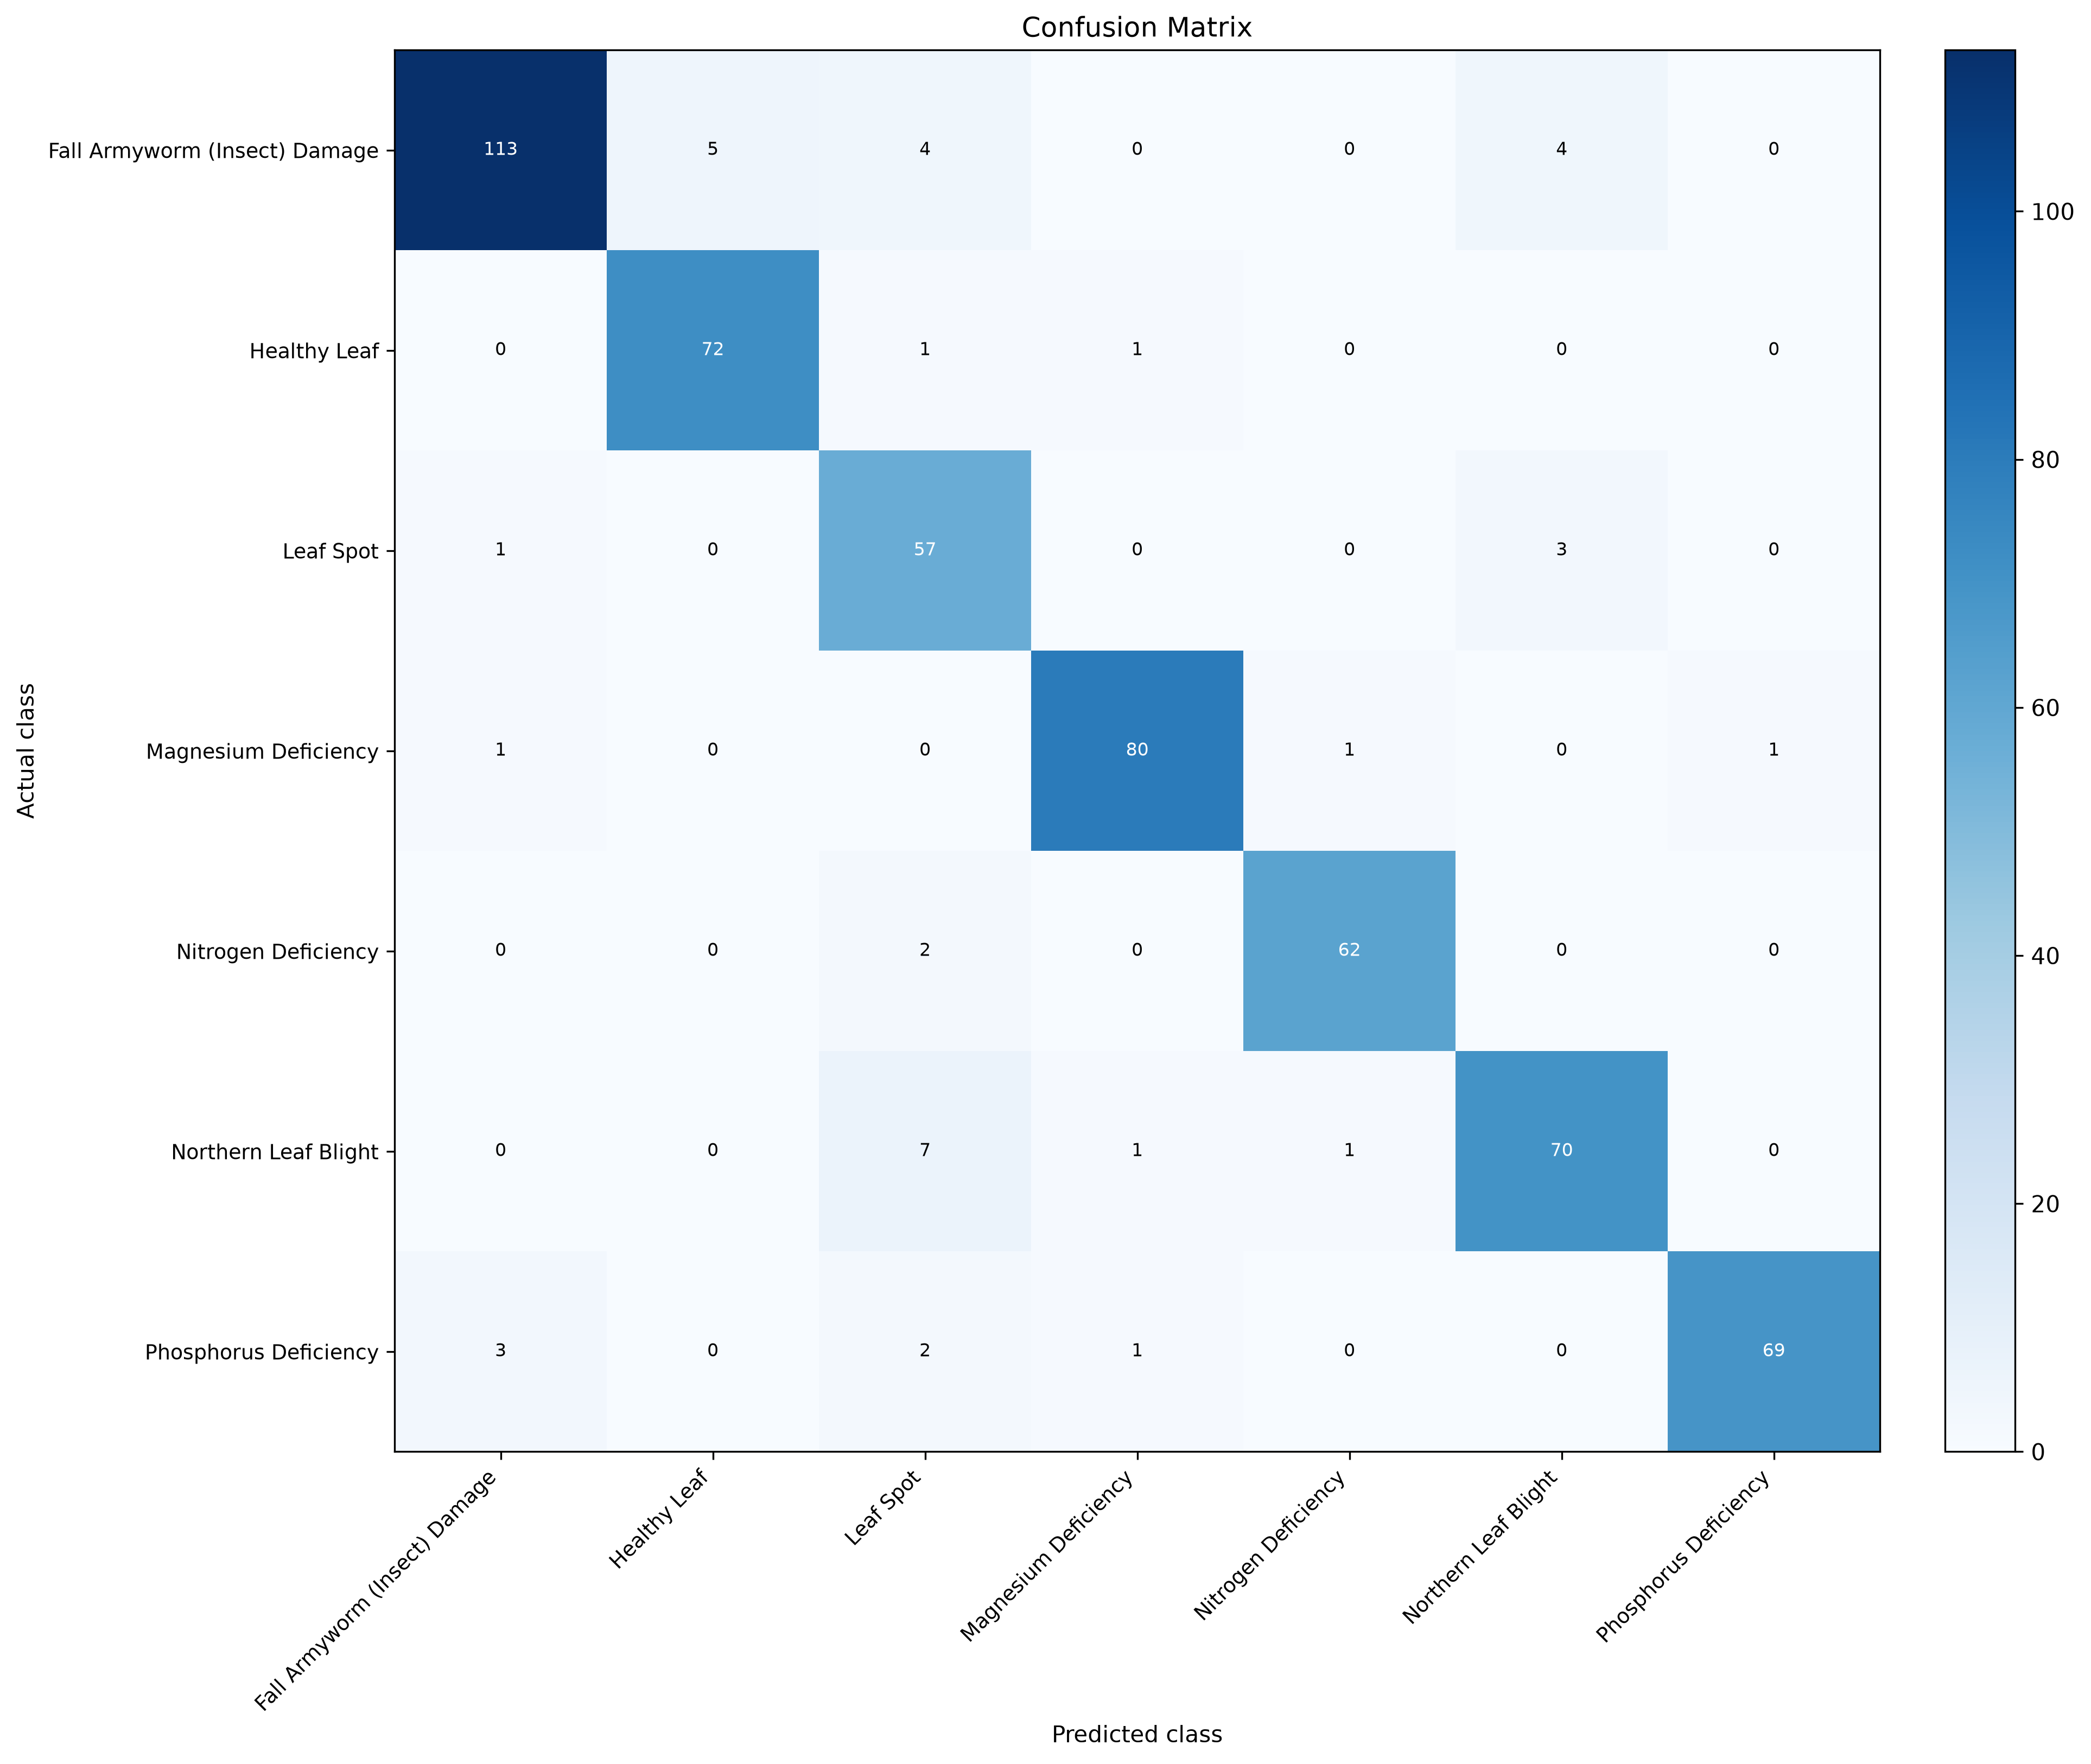

The table this chart was drawn from, first rows:
actual_class, Fall Armyworm (Insect) Damage, Healthy Leaf, Leaf Spot, Magnesium Deficiency, Nitrogen Deficiency, Northern Leaf Blight, Phosphorus Deficiency
Fall Armyworm (Insect) Damage, 113, 5, 4, 0, 0, 4, 0
Healthy Leaf, 0, 72, 1, 1, 0, 0, 0
Leaf Spot, 1, 0, 57, 0, 0, 3, 0
Magnesium Deficiency, 1, 0, 0, 80, 1, 0, 1
Nitrogen Deficiency, 0, 0, 2, 0, 62, 0, 0
Northern Leaf Blight, 0, 0, 7, 1, 1, 70, 0
Phosphorus Deficiency, 3, 0, 2, 1, 0, 0, 69
